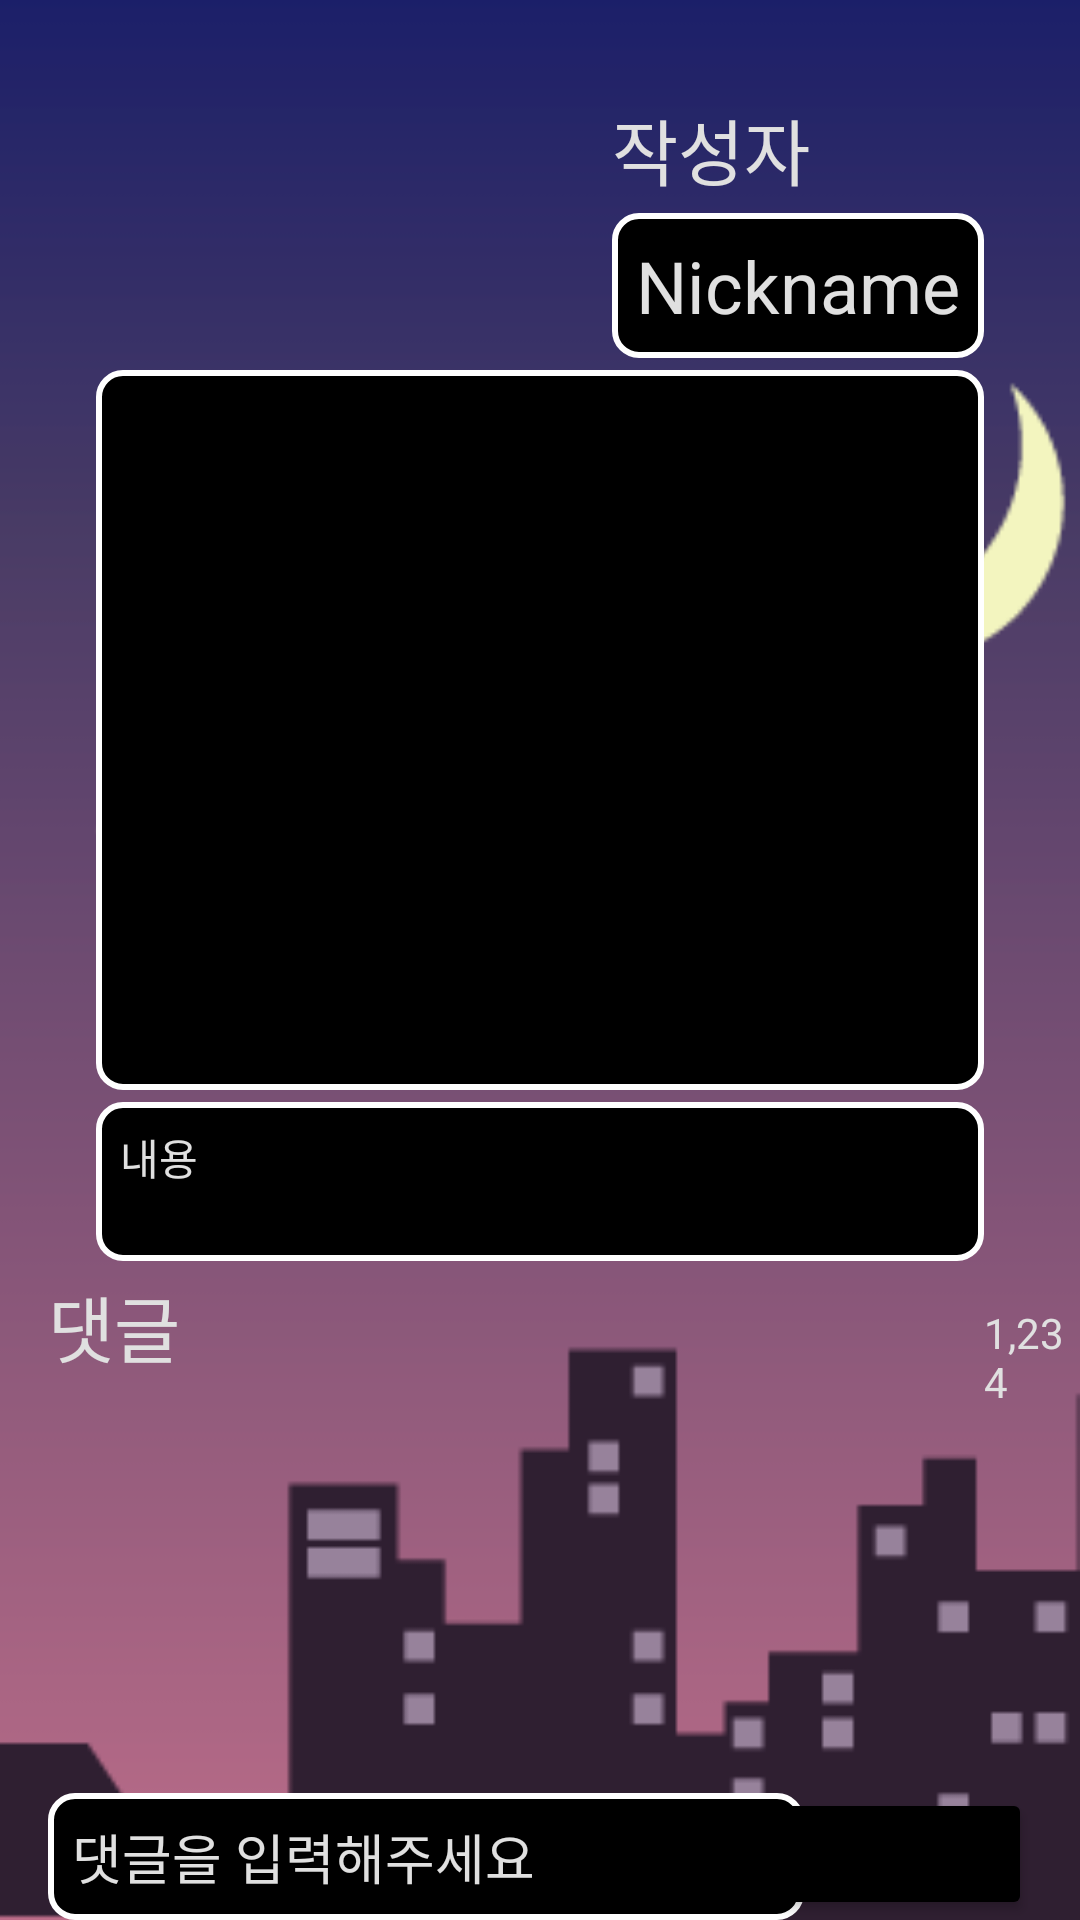

Here is an Android app screen rendered from its layout file. Give the layout XML and the strings, colors and styles it references.
<!-- AndroidManifest.xml: application theme AppTheme -->
<!-- res/layout/activity_h_p_list_item.xml -->
<?xml version="1.0" encoding="utf-8"?>
<RelativeLayout xmlns:android="http://schemas.android.com/apk/res/android"
    xmlns:app="http://schemas.android.com/apk/res-auto"
    xmlns:tools="http://schemas.android.com/tools"
    android:layout_width="match_parent"
    android:layout_height="match_parent"
    tools:context=".HPListItemActivity"
    android:background="@drawable/littledeep_nightsky_style1">

    <TextView
        android:id="@+id/item_hp_nickname_tv"
        android:layout_width="wrap_content"
        android:layout_height="wrap_content"
        android:text="작성자"
        android:textColor="@color/textColor"
        android:textSize="24sp"
        android:layout_alignLeft="@id/item_hp_nickname"
        android:layout_marginRight="16dp"
        android:layout_marginTop="32dp"/>

    <TextView
        android:id="@+id/item_hp_nickname"
        android:layout_width="wrap_content"
        android:layout_height="wrap_content"
        android:text="Nickname"
        android:layout_below="@id/item_hp_nickname_tv"
        android:background="@drawable/edit_text"
        android:textColor="@color/textColor"
        android:textSize="24sp"
        android:layout_alignParentRight="true"
        android:layout_marginRight="32dp"
        android:layout_marginTop="4dp"
        android:padding="8dp"/>

    <ImageView
        android:id="@+id/item_hp_iv"
        android:layout_width="match_parent"
        android:layout_height="240dp"
        android:layout_below="@id/item_hp_nickname"
        android:background="@drawable/edit_text"
        android:layout_marginLeft="32dp"
        android:layout_marginRight="32dp"
        android:layout_marginTop="4dp"
        android:adjustViewBounds="true"
        android:scaleType="fitXY"/>

    <TextView
        android:id="@+id/item_hp_text"
        android:layout_width="match_parent"
        android:layout_height="wrap_content"
        android:text="내용"
        android:textColor="@color/textColor"
        android:gravity="top"
        android:background="@drawable/edit_text"
        android:layout_marginTop="4dp"
        android:layout_marginRight="32dp"
        android:layout_marginLeft="32dp"
        android:layout_below="@id/item_hp_iv"
        android:lines="2"
        android:maxLines="2"
        android:padding="8dp"/>

    <TextView
        android:id="@+id/item_hp_reply_tv"
        android:layout_width="wrap_content"
        android:layout_height="wrap_content"
        android:text="댓글"
        android:textColor="@color/textColor"
        android:textSize="24sp"
        android:layout_marginLeft="16dp"
        android:layout_below="@id/item_hp_text"
        android:layout_marginTop="4dp"/>

    <ToggleButton
        android:id="@+id/hp_recommend_button"
        android:layout_width="48dp"
        android:layout_height="48dp"
        android:layout_below="@id/item_hp_text"
        android:layout_marginLeft="240dp"
        android:textOn=""
        android:textOff=""
        android:background="@drawable/recommend"
        android:onClick="clickToggleHP"
        android:layout_marginRight="40dp"/>

    <TextView
        android:id="@+id/hp_recommend_count"
        android:layout_width="wrap_content"
        android:layout_height="wrap_content"
        android:text="1,234"
        android:layout_below="@id/item_hp_text"
        android:layout_toRightOf="@id/hp_recommend_button"
        android:textColor="@color/textColor"
        android:layout_alignBaseline="@id/hp_recommend_button"/>

    <ListView
        android:id="@+id/hp_reply_listview"
        android:layout_width="match_parent"
        android:layout_height="160dp"
        android:layout_below="@id/item_hp_reply_tv"
        android:layout_marginTop="-3dp" />

    <EditText
        android:id="@+id/item_hp_reply_et"
        android:layout_width="wrap_content"
        android:layout_height="wrap_content"
        android:layout_alignParentBottom="true"
        android:layout_alignParentLeft="true"
        android:background="@drawable/edit_text"
        android:ems="12"
        android:hint="댓글을 입력해주세요"
        android:textColor="@color/textColor"
        android:textColorHint="@color/textColor"
        android:layout_marginLeft="16dp"
        android:inputType="textMultiLine"
        android:padding="8dp"
        android:cursorVisible="false"/>

    <Button
        android:layout_width="wrap_content"
        android:layout_height="wrap_content"
        android:layout_alignParentBottom="true"
        android:layout_alignParentRight="true"
        android:layout_marginRight="16dp"
        android:text="댓글달기"
        android:layout_alignBaseline="@id/item_hp_reply_et"
        android:backgroundTint="@color/stroke"
        android:onClick="clickSaveReplyHP"/>

</RelativeLayout>
<!-- resources referenced by this layout -->
<resources>
  <color name="stroke">#000000</color>
  <color name="textColor">#E0E0E0</color>
  <!-- drawable edit_text (drawable) -->
  <?xml version="1.0" encoding="utf-8"?>
  <shape xmlns:android="http://schemas.android.com/apk/res/android"
      android:shape="rectangle">
  
      <stroke android:color="#FFFFFF" android:width="2dp"/>
      <solid android:color="#000000"/>
      <corners android:radius="8dp"/>
  
  </shape>
  <!-- drawable littledeep_nightsky_style1: png bitmap (drawable, 6617 bytes) -->
  <!-- drawable recommend (drawable) -->
  <?xml version="1.0" encoding="utf-8"?>
  <selector xmlns:android="http://schemas.android.com/apk/res/android">
  
      <item android:state_checked="true" android:drawable="@drawable/ic_thumb_up_blue_24dp"/>
      <item android:state_checked="false" android:drawable="@drawable/ic_thumb_up_black_24dp"/>
  
  </selector>
  <style name="AppTheme" parent="Theme.MaterialComponents.Light.NoActionBar">
          
          <item name="colorPrimary">@color/colorPrimary</item>
          <item name="colorPrimaryDark">@color/colorPrimaryDark</item>
          <item name="colorAccent">@color/colorAccent</item>
      </style>
  <!-- drawable ic_thumb_up_blue_24dp (drawable) -->
  <vector android:height="24dp" android:tint="#4E9DFF"
      android:viewportHeight="24.0" android:viewportWidth="24.0"
      android:width="24dp" xmlns:android="http://schemas.android.com/apk/res/android">
      <path android:fillColor="#FF000000" android:pathData="M1,21h4L5,9L1,9v12zM23,10c0,-1.1 -0.9,-2 -2,-2h-6.31l0.95,-4.57 0.03,-0.32c0,-0.41 -0.17,-0.79 -0.44,-1.06L14.17,1 7.59,7.59C7.22,7.95 7,8.45 7,9v10c0,1.1 0.9,2 2,2h9c0.83,0 1.54,-0.5 1.84,-1.22l3.02,-7.05c0.09,-0.23 0.14,-0.47 0.14,-0.73v-1.91l-0.01,-0.01L23,10z"/>
  </vector>
  <color name="colorPrimary">#6200EE</color>
  <color name="colorPrimaryDark">#3700B3</color>
  <color name="colorAccent">#03DAC5</color>
</resources>
